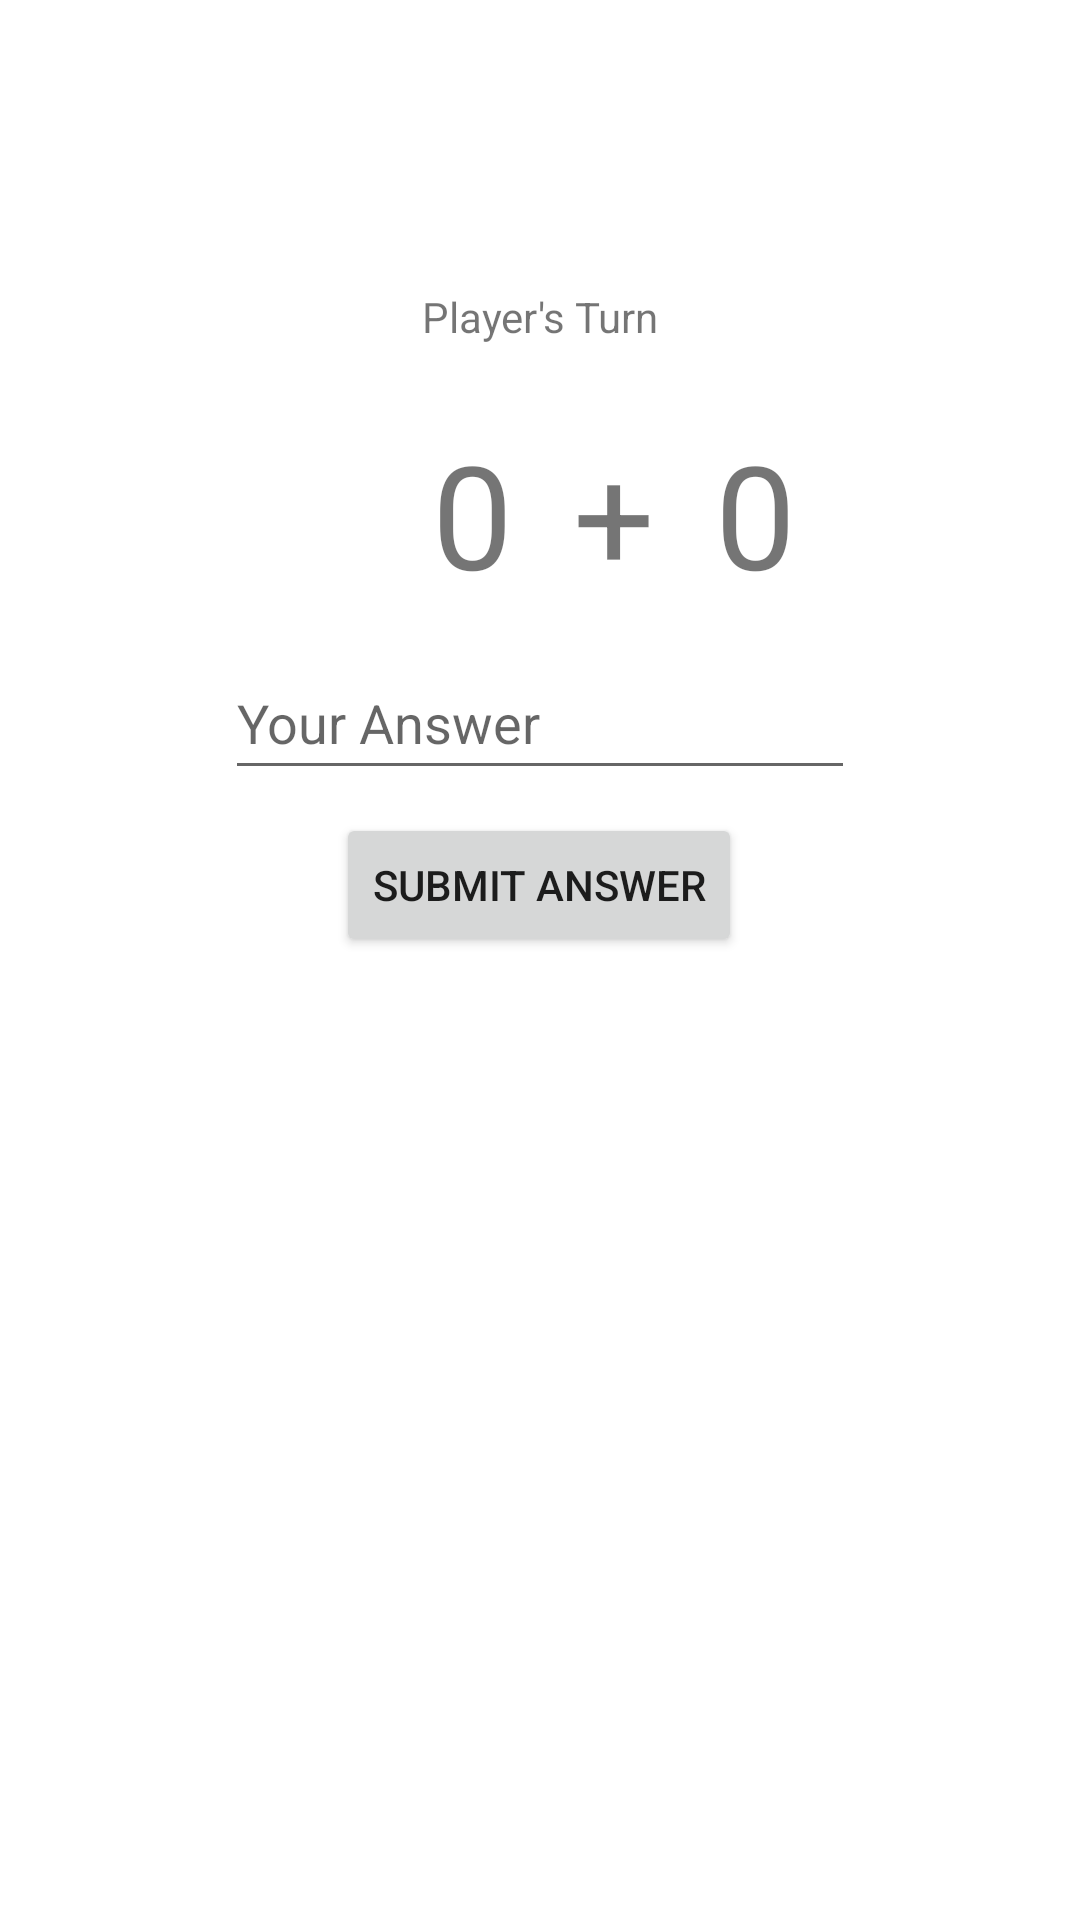

Write the Android layout XML for this screen, with the resource values it uses.
<!-- AndroidManifest.xml: application theme Theme.Adv160420112Week2 -->
<!-- res/layout/fragment_game.xml -->
<?xml version="1.0" encoding="utf-8"?>
<FrameLayout xmlns:android="http://schemas.android.com/apk/res/android"
    xmlns:app="http://schemas.android.com/apk/res-auto"
    xmlns:tools="http://schemas.android.com/tools"
    android:layout_width="match_parent"
    android:layout_height="match_parent"
    tools:context=".GameFragment">

    <androidx.constraintlayout.widget.ConstraintLayout
        android:layout_width="match_parent"
        android:layout_height="match_parent">

        <TextView
            android:id="@+id/txtTurn"
            android:layout_width="wrap_content"
            android:layout_height="wrap_content"
            android:layout_marginTop="96dp"
            android:text="Player's Turn"
            app:layout_constraintEnd_toEndOf="parent"
            app:layout_constraintStart_toStartOf="parent"
            app:layout_constraintTop_toTopOf="parent" />

        <TextView
            android:id="@+id/txtNumber1"
            android:layout_width="wrap_content"
            android:layout_height="wrap_content"
            android:layout_marginStart="144dp"
            android:layout_marginTop="24dp"
            android:text="0"
            android:textSize="48sp"
            app:layout_constraintStart_toStartOf="parent"
            app:layout_constraintTop_toBottomOf="@+id/txtTurn" />

        <TextView
            android:id="@+id/txtNumber2"
            android:layout_width="wrap_content"
            android:layout_height="wrap_content"
            android:layout_marginStart="20dp"
            android:layout_marginTop="24dp"
            android:text="0"
            android:textSize="48sp"
            app:layout_constraintStart_toEndOf="@+id/txtPlus"
            app:layout_constraintTop_toBottomOf="@+id/txtTurn" />

        <TextView
            android:id="@+id/txtPlus"
            android:layout_width="wrap_content"
            android:layout_height="wrap_content"
            android:layout_marginStart="20dp"
            android:layout_marginTop="24dp"
            android:layout_marginEnd="20dp"
            android:text="+"
            android:textSize="48sp"
            app:layout_constraintEnd_toStartOf="@+id/txtNumber2"
            app:layout_constraintStart_toEndOf="@+id/txtNumber1"
            app:layout_constraintTop_toBottomOf="@+id/txtTurn" />

        <EditText
            android:id="@+id/txtAnswer"
            android:layout_width="wrap_content"
            android:layout_height="wrap_content"
            android:layout_marginTop="12dp"
            android:ems="10"
            android:hint="Your Answer"
            android:inputType="textPersonName"
            android:minHeight="48dp"
            app:layout_constraintEnd_toEndOf="parent"
            app:layout_constraintStart_toStartOf="parent"
            app:layout_constraintTop_toBottomOf="@+id/txtPlus" />

        <Button
            android:id="@+id/btnSubmit"
            android:layout_width="wrap_content"
            android:layout_height="wrap_content"
            android:layout_marginTop="156dp"
            android:text="Submit Answer"
            app:layout_constraintEnd_toEndOf="parent"
            app:layout_constraintHorizontal_bias="0.498"
            app:layout_constraintStart_toStartOf="parent"
            app:layout_constraintTop_toBottomOf="@+id/txtTurn" />

    </androidx.constraintlayout.widget.ConstraintLayout>
</FrameLayout>
<!-- resources referenced by this layout -->
<resources>
  <style name="Theme.Adv160420112Week2" parent="Theme.MaterialComponents.DayNight.DarkActionBar">
          
          <item name="colorPrimary">@color/purple_500</item>
          <item name="colorPrimaryVariant">@color/purple_700</item>
          <item name="colorOnPrimary">@color/white</item>
          
          <item name="colorSecondary">@color/teal_200</item>
          <item name="colorSecondaryVariant">@color/teal_700</item>
          <item name="colorOnSecondary">@color/black</item>
          
          <item name="android:statusBarColor">?attr/colorPrimaryVariant</item>
          
      </style>
  <!-- not gathered from this repository: default colours our renderer supplied (Android Studio template values) -->
  <color name="purple_500">#FF6200EE</color>
  <color name="purple_700">#FF3700B3</color>
  <color name="teal_200">#FF03DAC5</color>
  <color name="teal_700">#FF018786</color>
  <color name="black">#FF000000</color>
  <color name="white">#FFFFFFFF</color>
</resources>
